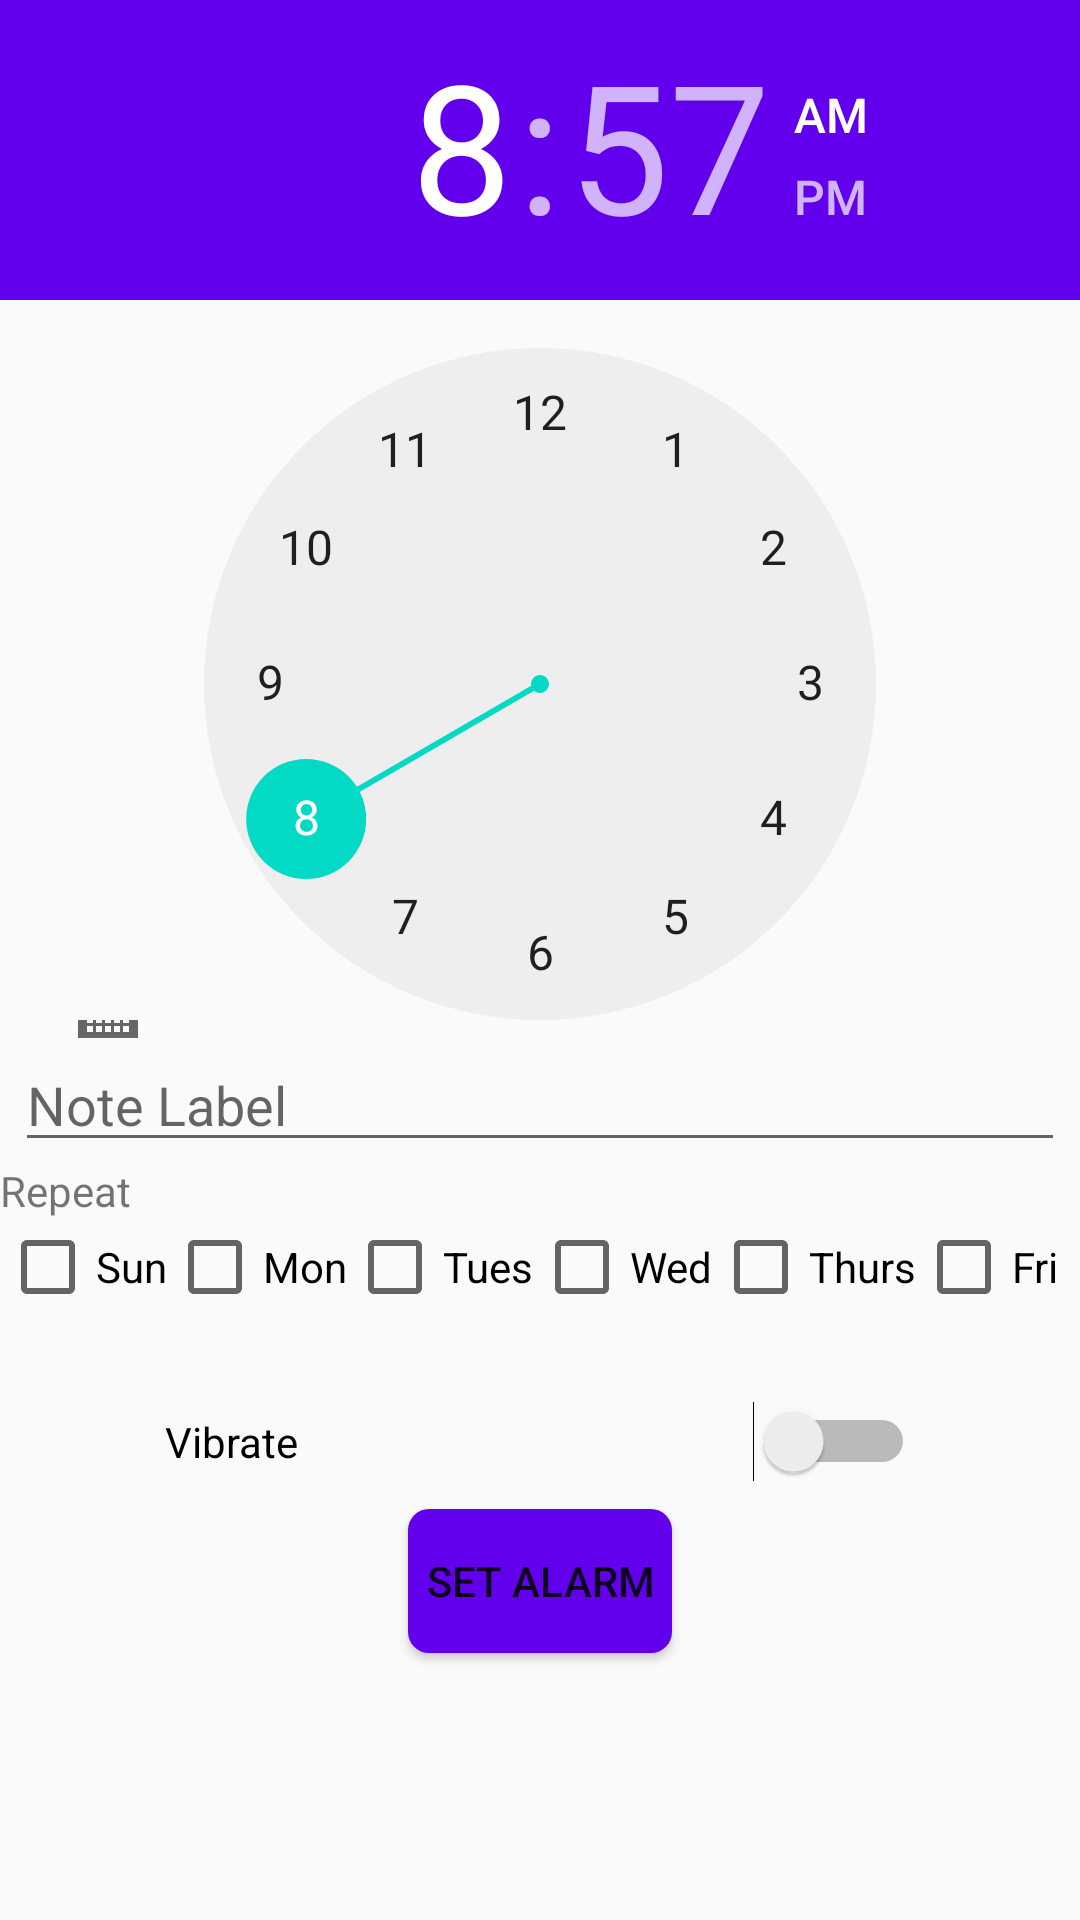

Reconstruct the res/layout file that produces this screen, plus the resources it refers to.
<!-- AndroidManifest.xml: application theme AppTheme -->
<!-- res/layout/activity_alarm.xml -->
<?xml version="1.0" encoding="utf-8"?>
<android.support.constraint.ConstraintLayout xmlns:android="http://schemas.android.com/apk/res/android"
    xmlns:tools="http://schemas.android.com/tools"
    android:layout_width="match_parent"
    android:layout_height="match_parent"
    xmlns:app="http://schemas.android.com/apk/res-auto">

    <TimePicker
        android:id="@+id/clock"
        android:layout_width="wrap_content"
        android:layout_height="346dp"
        android:headerBackground="@color/colorPrimary"
        android:timePickerMode="clock"
        android:visibility="visible" />

        <EditText
            android:id="@+id/note"
            android:hint="Note Label"
            app:layout_constraintTop_toBottomOf="@+id/clock"
            android:layout_width="350dp"
            android:layout_height="wrap_content"
            android:ems="7"
            app:layout_constraintLeft_toLeftOf="parent"
            app:layout_constraintRight_toRightOf="parent"/>

        <TextView
            android:id="@+id/repeat"
            android:layout_width="350dp"
            app:layout_constraintTop_toBottomOf="@+id/note"
            android:layout_height="wrap_content"
            android:ems="10"
            android:text="Repeat" />

        <LinearLayout
            android:id="@+id/week"
            app:layout_constraintTop_toBottomOf="@+id/repeat"
            android:layout_width="wrap_content"
            android:layout_height="wrap_content"
            android:orientation="horizontal">

            <CheckBox
                android:id="@+id/sunday"
                style="@style/Widget.MaterialComponents.FloatingActionButton"
                android:layout_width="match_parent"
                android:layout_height="wrap_content"
                android:text="Sun" />

            <CheckBox
                android:id="@+id/monday"
                android:layout_width="match_parent"
                android:layout_height="wrap_content"
                android:text="Mon" />

            <CheckBox
                android:id="@+id/tuesday"
                android:layout_width="match_parent"
                android:layout_height="wrap_content"
                android:text="Tues" />

            <CheckBox
                android:id="@+id/wednesday"
                android:layout_width="match_parent"
                android:layout_height="wrap_content"
                android:text="Wed" />

            <CheckBox
                android:id="@+id/thursday"
                android:layout_width="match_parent"
                android:layout_height="wrap_content"
                android:text="Thurs" />

            <CheckBox
                android:id="@+id/friday"
                android:layout_width="match_parent"
                android:layout_height="wrap_content"
                android:text="Fri" />

            <CheckBox
                android:id="@+id/saturday"
                android:layout_width="match_parent"
                android:layout_height="wrap_content"
                android:text="Sat" />

    </LinearLayout>


    <Switch
        android:id="@+id/vibrate"
        app:layout_constraintTop_toBottomOf="@id/week"
        android:layout_width="250dp"
        android:layout_height="45dp"
        android:text="Vibrate"
        app:layout_constraintLeft_toLeftOf="parent"
        app:layout_constraintRight_toRightOf="parent"/>

    <Button
        android:id="@+id/call"
        style="@style/ActivityButton"
        android:text="Set Alarm"
        android:onClick="alarm_clicked"
        app:layout_constraintTop_toBottomOf="@id/vibrate"
        app:layout_constraintRight_toRightOf="parent"
        app:layout_constraintLeft_toLeftOf="parent" />

</android.support.constraint.ConstraintLayout>
<!-- resources referenced by this layout -->
<resources>
  <style name="ActivityButton">
          <item name="android:layout_width">wrap_content</item>
          <item name="android:layout_height">wrap_content</item>
          <item name="android:textColor">@color/colorWhite</item>
          <item name="android:background">@drawable/roundedbutton</item>
      </style>
  <style name="AppTheme" parent="Theme.AppCompat.Light.DarkActionBar">
          
          <item name="colorPrimary">@color/colorPrimary</item>
          <item name="colorPrimaryDark">@color/colorPrimaryDark</item>
          <item name="colorAccent">@color/colorAccent</item>
      </style>
  <!-- drawable roundedbutton (drawable) -->
  <?xml version="1.0" encoding="utf-8"?>
  <shape xmlns:android="http://schemas.android.com/apk/res/android"
      android:shape="rectangle" android:padding="10dp">
      <solid android:color="@color/colorPrimary"/>
      <corners android:radius="7dp"/>
  </shape>
  <!-- not gathered from this repository: default colours our renderer supplied (Android Studio template values) -->
  <color name="colorPrimary">#FF6200EE</color>
  <color name="colorPrimaryDark">#FF3700B3</color>
  <color name="colorAccent">#FF03DAC5</color>
</resources>
